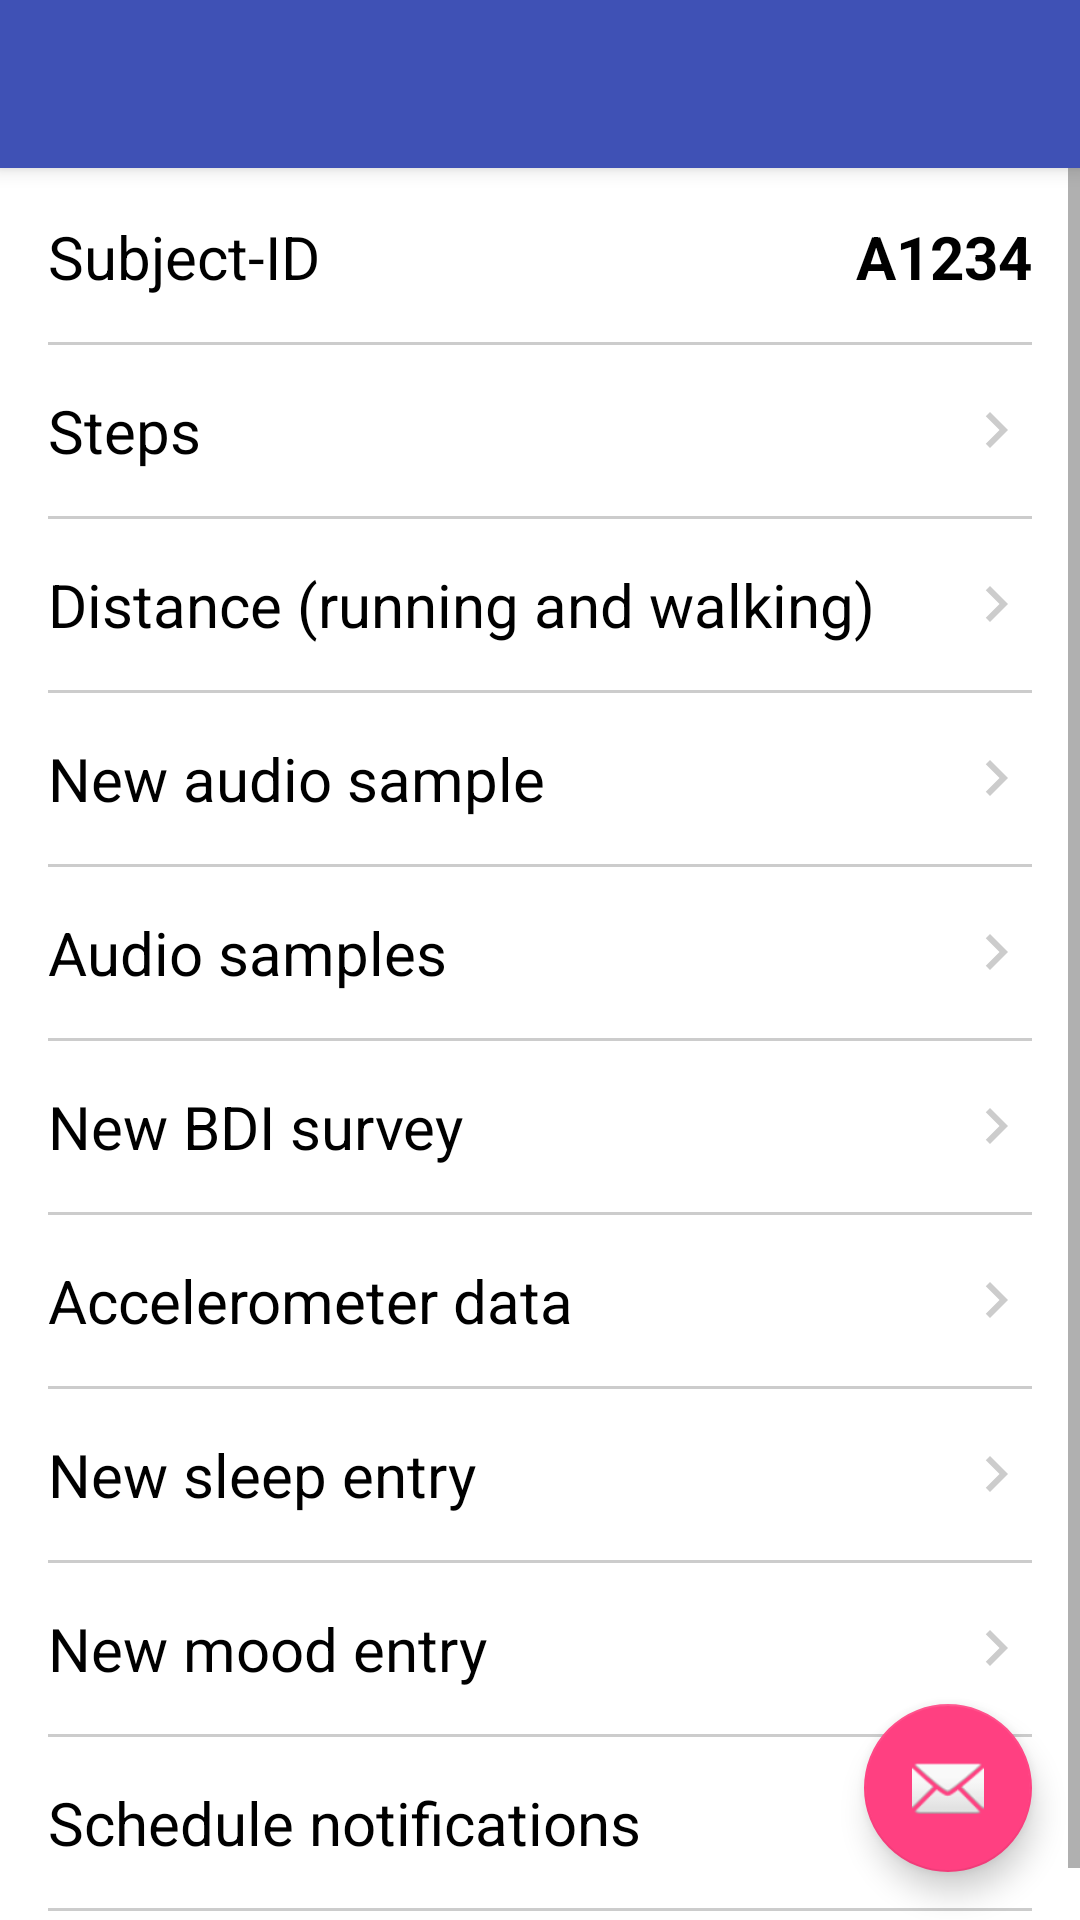

Produce the Android XML layout that renders to this screen, including the resource entries it uses.
<!-- AndroidManifest.xml: activity theme AppTheme.NoActionBar -->
<!-- res/layout/activity_debug.xml -->
<?xml version="1.0" encoding="utf-8"?>
<android.support.design.widget.CoordinatorLayout xmlns:android="http://schemas.android.com/apk/res/android"
    xmlns:app="http://schemas.android.com/apk/res-auto"
    xmlns:tools="http://schemas.android.com/tools"
    android:layout_width="match_parent"
    android:layout_height="match_parent"
    tools:context=".ui.debug.DebugActivity">

    <android.support.design.widget.AppBarLayout
        android:layout_width="match_parent"
        android:layout_height="wrap_content"
        android:theme="@style/AppTheme.AppBarOverlay">

        <android.support.v7.widget.Toolbar
            android:id="@+id/toolbar"
            android:layout_width="match_parent"
            android:layout_height="?attr/actionBarSize"
            android:background="?attr/colorPrimary"
            app:popupTheme="@style/AppTheme.PopupOverlay" />

    </android.support.design.widget.AppBarLayout>

    <include layout="@layout/content_debug" />

    <android.support.design.widget.FloatingActionButton
        android:id="@+id/fab"
        android:layout_width="wrap_content"
        android:layout_height="wrap_content"
        android:layout_gravity="bottom|end"
        android:layout_margin="@dimen/fab_margin"
        app:srcCompat="@android:drawable/ic_dialog_email" />

</android.support.design.widget.CoordinatorLayout>
<!-- res/layout/content_debug.xml (included above) -->
<?xml version="1.0" encoding="utf-8"?>
<ScrollView xmlns:android="http://schemas.android.com/apk/res/android"
    xmlns:app="http://schemas.android.com/apk/res-auto"
    xmlns:tools="http://schemas.android.com/tools"
    android:layout_width="match_parent"
    android:layout_height="match_parent"
    android:background="@color/colorWhite"
    app:layout_behavior="@string/appbar_scrolling_view_behavior"
    tools:context=".ui.debug.DebugActivity"
    tools:showIn="@layout/activity_debug">

    <android.support.constraint.ConstraintLayout
        android:layout_width="match_parent"
        android:layout_height="wrap_content"
        android:padding="@dimen/space_16dp">

        <TextView
            android:layout_width="wrap_content"
            android:layout_height="wrap_content"
            android:paddingBottom="@dimen/space_10dp"
            android:text="@string/hint_subject_id"
            android:textColor="@color/colorBlack"
            android:textSize="@dimen/text_title"
            app:layout_constraintTop_toTopOf="parent"
            app:layout_constraintStart_toStartOf="parent" />

        <TextView
            android:id="@+id/activity_debug_txt_subject_id"
            android:layout_width="wrap_content"
            android:layout_height="wrap_content"
            android:paddingBottom="@dimen/space_10dp"
            tools:text="@string/dummy_subject_id"
            android:textColor="@color/colorBlack"
            android:textSize="@dimen/text_title"
            android:textStyle="bold"
            app:layout_constraintTop_toTopOf="parent"
            app:layout_constraintEnd_toEndOf="parent" />

        <LinearLayout
            android:layout_width="0dp"
            android:layout_height="wrap_content"
            android:orientation="vertical"
            app:layout_constraintTop_toBottomOf="@+id/activity_debug_txt_subject_id"
            app:layout_constraintStart_toStartOf="parent"
            app:layout_constraintEnd_toEndOf="parent">

            <include layout="@layout/divider"/>

            <TextView
                android:id="@+id/activity_debug_txt_steps"
                style="@style/TextView.DebugOptions"
                android:text="@string/label_steps"
                android:onClick="onClickSteps"/>

            <include layout="@layout/divider"/>

            <TextView
                android:id="@+id/activity_debug_txt_distance"
                style="@style/TextView.DebugOptions"
                android:text="@string/label_distance"
                android:onClick="onClickDistance"/>

            <include layout="@layout/divider"/>

            <TextView
                android:id="@+id/activity_debug_txt_new_audio_sample"
                style="@style/TextView.DebugOptions"
                android:text="@string/label_new_audio_sample"
                android:onClick="onClickNewAudioSample"/>

            <include layout="@layout/divider"/>

            <TextView
                android:id="@+id/activity_debug_txt_audio_samples"
                style="@style/TextView.DebugOptions"
                android:text="@string/label_audio_samples"
                android:onClick="onClickAudioSamples"/>

            <include layout="@layout/divider"/>

            <TextView
                android:id="@+id/activity_debug_txt_new_bdi_survey"
                style="@style/TextView.DebugOptions"
                android:text="@string/label_new_bdi_survey"
                android:onClick="onClickNewBdiSurvey"/>

            <include layout="@layout/divider"/>

            <TextView
                android:id="@+id/activity_debug_txt_accelerometer_data"
                style="@style/TextView.DebugOptions"
                android:text="@string/label_accelerometer_data"
                android:onClick="onClickAccelerometerData"/>

            <include layout="@layout/divider"/>

            <TextView
                android:id="@+id/activity_debug_txt_new_sleep_entry"
                style="@style/TextView.DebugOptions"
                android:text="@string/label_new_sleep_entry"
                android:onClick="onClickNewSleepEntry"/>

            <include layout="@layout/divider"/>

            <TextView
                android:id="@+id/activity_debug_txt_new_mood_entry"
                style="@style/TextView.DebugOptions"
                android:text="@string/label_new_mood_entry"
                android:onClick="onClickNewMoodEntry"/>

            <include layout="@layout/divider"/>

            <TextView
                android:id="@+id/activity_debug_txt_schedule_notifications"
                style="@style/TextView.DebugOptions"
                android:text="@string/label_schedule_notifications"
                android:onClick="onClickScheduleNotification"/>

            <include layout="@layout/divider"/>
        </LinearLayout>
    </android.support.constraint.ConstraintLayout>
</ScrollView>
<!-- res/layout/divider.xml (included above) -->
<?xml version="1.0" encoding="utf-8"?>
<View xmlns:android="http://schemas.android.com/apk/res/android"
    android:layout_width="match_parent"
    android:layout_height="1dp"
    android:layout_marginTop="@dimen/space_5dp"
    android:layout_marginBottom="@dimen/space_5dp"
    android:background="@color/colorGrey"/>
<!-- resources referenced by this layout -->
<resources>
  <color name="colorBlack">#000000</color>
  <color name="colorGrey">#cccccc</color>
  <color name="colorWhite">#FFFFFF</color>
  <dimen name="fab_margin">16dp</dimen>
  <dimen name="space_10dp">10dp</dimen>
  <dimen name="space_16dp">16dp</dimen>
  <dimen name="space_5dp">5dp</dimen>
  <dimen name="text_title">20sp</dimen>
  <string name="dummy_subject_id">A1234</string>
  <string name="hint_subject_id">Subject-ID</string>
  <string name="label_accelerometer_data">Accelerometer data</string>
  <string name="label_audio_samples">Audio samples</string>
  <string name="label_distance">Distance (running and walking)</string>
  <string name="label_new_audio_sample">New audio sample</string>
  <string name="label_new_bdi_survey">New BDI survey</string>
  <string name="label_new_mood_entry">New mood entry</string>
  <string name="label_new_sleep_entry">New sleep entry</string>
  <string name="label_schedule_notifications">Schedule notifications</string>
  <string name="label_steps">Steps</string>
  <style name="AppTheme.AppBarOverlay" parent="ThemeOverlay.AppCompat.Dark.ActionBar" />
  <style name="AppTheme.PopupOverlay" parent="ThemeOverlay.AppCompat.Light" />
  <style name="TextView.DebugOptions" parent="android:Widget.TextView">
          <item name="android:layout_width">match_parent</item>
          <item name="android:layout_height">match_parent</item>
          <item name="android:paddingTop">@dimen/space_10dp</item>
          <item name="android:paddingBottom">@dimen/space_10dp</item>
          <item name="android:textColor">@color/colorBlack</item>
          <item name="android:textSize">@dimen/text_title</item>
          <item name="android:drawableEnd">@drawable/ic_next</item>
      </style>
  <style name="AppTheme.NoActionBar">
          <item name="windowActionBar">false</item>
          <item name="windowNoTitle">true</item>
      </style>
  <!-- drawable ic_next (drawable) -->
  <vector xmlns:android="http://schemas.android.com/apk/res/android"
          android:width="24dp"
          android:height="24dp"
          android:viewportWidth="24.0"
          android:viewportHeight="24.0">
      <path
          android:fillColor="@color/colorGrey"
          android:pathData="M10,6L8.59,7.41 13.17,12l-4.58,4.59L10,18l6,-6z"/>
  </vector>
</resources>
